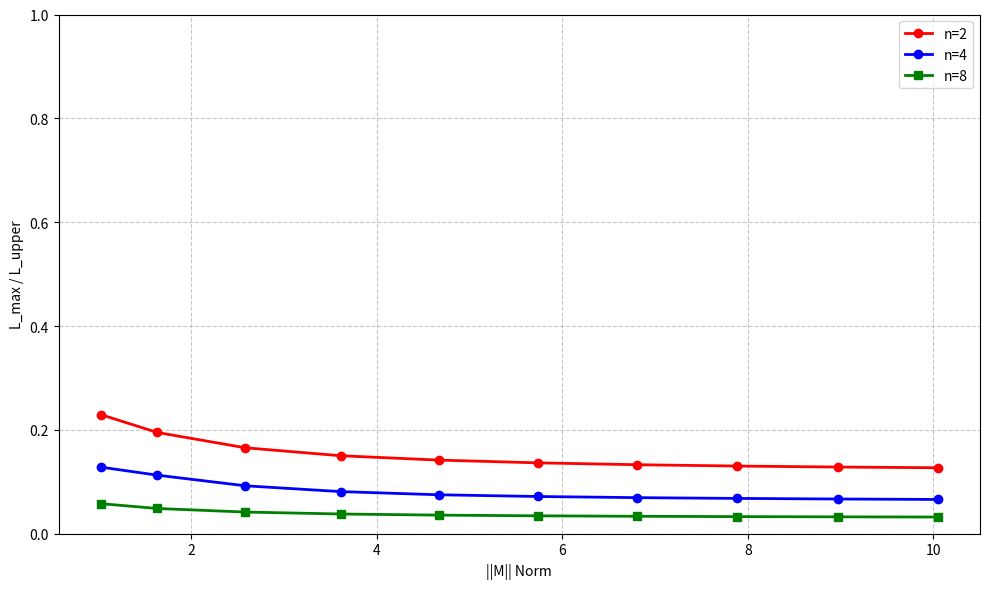

Write Python code to recreate this figure.
# import matplotlib.pyplot as plt
# from sympy.printing.pretty.pretty_symbology import line_width
#
# # """Two Gates"""
# # # q = 4, g = 2, l = [1,2,3,4,5,6,7,8,9,10]
# # fourQ_twoG = [(1, 4, 2, 0.8879927230939715), (2, 4, 2, 0.7149009407554339), (3, 4, 2, 1.118382167660306), (4, 4, 2, 1.4537154108324442), (5, 4, 2, 1.432937049675312), (6, 4, 2, 1.7363925738398756), (7, 4, 2, 2.184481617369816), (8, 4, 2, 2.1005096791101936), (9, 4, 2, 2.519314170603223), (10, 4, 2, 2.8205321708960467)]
# #
# # # q = 8, g = 2, l = [1,2,3,4, 5]
# # eightQ_twoG = [(1, 8, 2, 0.4380778457243751), (2, 8, 2, 0.26729427076705997), (3, 8, 2, 0.32466597511889955), (4, 8, 2, 0.4134197059027252), (5, 8, 2, 0.3455305946654719)]
# #
# # # q = 10, g = 2, l = [1,2,3,4]
# # tenQ_twoG = [(1, 10, 2, 0.40978141209777946), (2, 10, 2, 0.163454521219675), (3, 10, 2, 0.32221696271360833), (4, 10, 2, 0.2017337963842811)]
#
#
# """3 Gates"""
# # q = 1, g = 3, l = [1,5,10, 15, 20, 25, 30, 35, 40]
# oneQ_threeG = [(1, 1, 3, 1.965525726370158), (5, 1, 3, 6.436282116066916), (10, 1, 3, 11.776384364142976), (15, 1, 3, 16.783976234411604), (20, 1, 3, 22.177215728608942), (25, 1, 3, 27.513140120674816), (30, 1, 3, 32.29561382430927), (35, 1, 3, 39.08914586864514), (40, 1, 3, 44.63155788758197)]
#
# # q = 2, g = 3, l = [1,2,3,4,5,6,7,8,9,10,11,12,13,14,15,16,17,18,19,20]
# twoQ_threeG = [(1, 2, 3, 1.9182122556740817), (2, 2, 3, 2.4071741737372507), (3, 2, 3, 3.5236568840002587), (4, 2, 3, 4.811272362899584), (5, 2, 3, 4.808879133191292), (6, 2, 3, 6.080643970822507), (7, 2, 3, 7.861919779111797), (8, 2, 3, 7.275262304341641), (9, 2, 3, 8.493986456653259), (10, 2, 3, 9.421856492003737), (11, 2, 3, 9.75924005523155), (12, 2, 3, 11.694962176840404), (13, 2, 3, 11.357062829698963), (14, 2, 3, 13.150317977607731), (15, 2, 3, 11.88016958288265), (16, 2, 3, 13.597651814764738), (17, 2, 3, 14.184934646092023), (18, 2, 3, 16.267916204165356), (19, 2, 3, 17.336605361833524), (20, 2, 3, 16.710640450856296)]
#
# # q = 4, g = 3, l = [1,2,3,4,5,6,7,8,9,10]
# fourQ_threeG= [(1, 4, 3, 1.1836489427456423), (2, 4, 3, 1.3624049124275992), (3, 4, 3, 1.7315430795542082), (4, 4, 3, 2.371395867254742), (5, 4, 3, 2.561128199093816), (6, 4, 3, 3.2193956584675707), (7, 4, 3, 2.869838176284573), (8, 4, 3, 3.6540822054632667), (9, 4, 3, 3.9578410371561397), (10, 4, 3, 3.7212311229688693)]
#
# # q = 8, g = 3, l =[1,2,3,4,5]
# eightQ_threeG = [(1, 8, 3, 0.7682947642956021), (2, 8, 3, 0.5068252216608563), (3, 8, 3, 0.6432356774512358), (4, 8, 3, 0.46605237711884384), (5, 8, 3, 0.5931924859826063)]
#
# # q = 10, g = 3, l = [1,2,3,4]
# tenQ_threeG = [(1, 10, 3, 0.6015859484660139), (2, 10, 3, 0.31655758281558377), (3, 10, 3, 0.3018106946248048), (4, 10, 3, 0.262804728536154)]
#
# active = twoQ_threeG
#
# # Extract the number of layers for the x-axis labels
# n_layers_list = [(item[0] * item[1] * item[2]) for item in active]
#
# # Ratio = max_hessian_norm / (n_layers * n_qubits * n_gates)
# tightness_ratios = [item[3]*100 / (item[0] * item[1] * item[2]) for item in active]
#
# # Create the bar chart
# plt.figure(figsize=(10, 6))
# plt.plot(n_layers_list, tightness_ratios, color='blue', linewidth=4)
#
# # Add titles and labels for clarity
# plt.xlabel('Number of Parameters')
# plt.ylabel('Measured Norm / Theoretical Bound')
# plt.title('Bound Tightness vs. Number of Layers for 4-Qubit QNN')
# plt.xticks(n_layers_list) # Ensure all layer numbers are shown as ticks
# plt.grid(axis='y', linestyle='--', alpha=0.7)
# plt.ylim(0, max(tightness_ratios) + 10)
# plt.show()


import matplotlib.pyplot as plt
import numpy as np

# ==================================================================
# 1. DATA
# ==================================================================
# Structure: {n_qubits: [(params_1, L_max), (params_2, L_max), ...]}
# Strucutre [(Norm M, L_max, L_bound), (Norm M2, L_max2, L_bound) ...]

data_with_entanglement = {
    2: [(1, 2, 3, 1.9182122556740817), (2, 2, 3, 2.4071741737372507), (3, 2, 3, 3.5236568840002587), (4, 2, 3, 4.811272362899584), (5, 2, 3, 4.808879133191292), (6, 2, 3, 6.080643970822507), (7, 2, 3, 7.861919779111797), (8, 2, 3, 7.275262304341641), (9, 2, 3, 8.493986456653259), (10, 2, 3, 9.421856492003737), (11, 2, 3, 9.75924005523155), (12, 2, 3, 11.694962176840404), (13, 2, 3, 11.357062829698963), (14, 2, 3, 13.150317977607731), (15, 2, 3, 11.88016958288265), (16, 2, 3, 13.597651814764738), (17, 2, 3, 14.184934646092023), (18, 2, 3, 16.267916204165356), (19, 2, 3, 17.336605361833524), (20, 2, 3, 16.710640450856296)],
    4: [(1, 4, 3, 1.1836489427456423), (2, 4, 3, 1.3624049124275992), (3, 4, 3, 1.7315430795542082),(4, 4, 3, 2.371395867254742), (5, 4, 3, 2.561128199093816), (6, 4, 3, 3.2193956584675707),(7, 4, 3, 2.869838176284573), (8, 4, 3, 3.6540822054632667), (9, 4, 3, 3.9578410371561397),(10, 4, 3, 3.7212311229688693)],
    8: [(1, 8, 3, 0.7682947642956021), (2, 8, 3, 0.5068252216608563), (3, 8, 3, 0.6432356774512358), (4, 8, 3, 0.46605237711884384), (5, 8, 3, 0.5931924859826063)],
    10: [(1, 10, 3, 0.6015859484660139), (2, 10, 3, 0.31655758281558377), (3, 10, 3, 0.3018106946248048), (4, 10, 3, 0.262804728536154)]
}

data_no_entanglement = {
    1: [(1, 1, 3, 1.965525726370158), (5, 1, 3, 6.436282116066916), (10, 1, 3, 11.776384364142976),(15, 1, 3, 16.783976234411604), (20, 1, 3, 22.177215728608942), (25, 1, 3, 27.513140120674816),(30, 1, 3, 32.29561382430927), (35, 1, 3, 39.08914586864514), (40, 1, 3, 44.63155788758197)],
    2: [(1, 2, 3, 0.9902355133415315), (2, 2, 3, 1.4818437030837714), (3, 2, 3, 2.153426077099075),(4, 2, 3, 2.8551045049470862), (5, 2, 3, 3.223809002946435), (6, 2, 3, 3.8730663851775966),(7, 2, 3, 4.5329139332533845), (8, 2, 3, 4.958577680421357), (9, 2, 3, 5.443345644449277),(10, 2, 3, 5.946322380201764), (11, 2, 3, 7.091564604608551), (12, 2, 3, 6.868824899442566),(13, 2, 3, 7.373758022139593), (14, 2, 3, 8.237350838681651), (15, 2, 3, 8.968637669240085),(16, 2, 3, 9.596989818977747), (17, 2, 3, 10.025201102425342), (18, 2, 3, 10.475304985201685),(19, 2, 3, 11.088152551149335), (20, 2, 3, 11.442693900868045)],
    4: [(1, 4, 3, 0.49806386817873116), (2, 4, 3, 0.7444517789590265), (3, 4, 3, 1.1045676552885146),(4, 4, 3, 1.4077797951282935), (5, 4, 3, 1.7289122060684776), (6, 4, 3, 1.9702909790517709),(7, 4, 3, 2.222742359965731), (8, 4, 3, 2.57487787250329), (9, 4, 3, 2.821396209557449),(10, 4, 3, 3.0824107749363328)],
    8: [(1, 8, 3, 0.24913336241455764), (2, 8, 3, 0.3731099860619447), (3, 8, 3, 0.5813920938301481),(4, 8, 3, 0.732694961298253), (5, 8, 3, 0.8534865904199935)],
    10: [(1, 10, 3, 0.19979157602750372), (2, 10, 3, 0.2985465788024339), (3, 10, 3, 0.47265486585354294), (4, 10, 3, 0.5806415854686175)]
}


# NORM SCALING DATA 2L, 2,4,8,10Q, 3G W in [0.1, 5]
data_M_scaling = {
    2: [(1.0198039027185564, 2.809453408072925, 12.237646832622676), (1.6313290801984848, 3.818025887991097, 19.575948962381815), (2.579501339502237, 5.124609239641493, 30.954016074026846), (3.60801576739595, 6.503050008736427, 43.2961892087514), (4.664020413736746, 7.937873946163769, 55.96824496484095), (5.732342722344832, 9.389242209358097, 68.78811266813798), (6.8071857457967, 10.854920093546278, 81.6862289495604), (7.885883621625874, 12.332948126673504, 94.6306034595105), (8.96704529009238, 13.821600487568363, 107.60454348110855), (10.049875621120892, 15.319370398839641, 120.59850745345071)],
    4: [(1.0198, 3.1412, 24.4753), (1.6313, 4.4154, 39.1519), (2.5795, 5.7150, 61.9080), (3.6080, 7.0263, 86.5924), (4.6640, 8.3969, 111.9365), (5.7323, 9.8629, 137.5762), (6.8072, 11.3506, 163.3725), (7.8859, 12.8675, 189.2612), (8.9670, 14.3893, 215.2091), (10.0499, 15.9149, 241.1970)],
    8: [(1.0198039027185564, 2.837724799451568, 48.950587330490706), (1.6313290801984848, 3.8067383397450416, 78.30379584952726), (2.579501339502237, 5.166990862510972, 123.81606429610738), (3.60801576739595, 6.5821347488822015, 173.1847568350056), (4.664020413736746, 8.023954413404837, 223.8729798593638), (5.732342722344832, 9.488314808160979, 275.15245067255194), (6.8071857457967, 10.971713319421015, 326.7449157982416), (7.885883621625874, 12.471127979286742, 378.522413838042), (8.96704529009238, 13.983974359395393, 430.4181739244342), (10.049875621120892, 15.508071523687942, 482.39402981380283)]
}

# ==================================================================
# 2. PLOTTING LOGIC P SCALING
# ==================================================================
def plot_P():
    fig, ax = plt.subplots(figsize=(14, 8))

    colors = {1: 'orange', 2: 'orangered', 4: 'royalblue', 8: 'forestgreen', 10: 'purple'}
    markers = {2: 'o', 4: 's', 8: '^', 10: 'D'}

    # Plot data WITH entanglement (solid lines)
    for n_qubits, data_points in data_with_entanglement.items():
        # CORRECTED: Calculate P (x-axis) as layers * qubits * gates
        params = [p[0] * p[1] * p[2] for p in data_points]
        # CORRECTED: Calculate the ratio % (y-axis) as (norm / P) * 100
        ratios = [(p[3] / (p[0] * p[1] * p[2])) * 100 for p in data_points]
        ax.plot(params, ratios,
                marker=markers.get(n_qubits),
                linestyle='-',
                color=colors.get(n_qubits),
                label=f'n={n_qubits}, With Entanglement')

    # Plot data NO entanglement (dashed lines)
    for n_qubits, data_points in data_no_entanglement.items():
        # CORRECTED: Calculate P (x-axis) as layers * qubits * gates
        params = [p[0] * p[1] * p[2] for p in data_points]
        # CORRECTED: Calculate the ratio % (y-axis) as (norm / P) * 100
        ratios = [(p[3] / (p[0] * p[1] * p[2])) * 100 for p in data_points]
        ax.plot(params, ratios,
                marker=markers.get(n_qubits),
                linestyle='--',
                color=colors.get(n_qubits),
                label=f'n={n_qubits}, No Entanglement')

    # ==================================================================
    # 3. STYLING THE PLOT
    # ==================================================================
    # ax.set_title('Bound Tightness Decreases with Qubit Count', fontsize=16)
    ax.set_xlabel('Number of Parameters (P)', fontsize=12)
    ax.set_ylabel('Measured Norm / Theoretical Bound (%)', fontsize=12)
    ax.grid(True, which='both', linestyle='--', linewidth=0.5)
    ax.legend(title='QNN Architecture', fontsize=10)

    plt.tight_layout()
    plt.show()


def plot_M():
    fig, ax = plt.subplots(figsize=(10, 6))

    # Extract data for element 2
    m_norms_2 = [point[0] for point in data_M_scaling[2]]
    ratios_2 = [point[1] / point[2] for point in data_M_scaling[2]]  # L_max / L_upper

    # Extract data for element 4
    m_norms_4 = [point[0] for point in data_M_scaling[4]]
    ratios_4 = [point[1] / point[2] for point in data_M_scaling[4]]  # L_max / L_upper

    # Extract data for element 4
    m_norms_8 = [point[0] for point in data_M_scaling[8]]
    ratios_8 = [point[1] / point[2] for point in data_M_scaling[8]]  # L_max / L_upper

    ax.plot(m_norms_2, ratios_2, 'o-', color='red', linewidth=2, markersize=6, label='n=2')
    ax.plot(m_norms_4, ratios_4, 'o-', color='blue', linewidth=2, markersize=6, label='n=4')
    ax.plot(m_norms_8, ratios_8, 's-', color='green', linewidth=2, markersize=6, label='n=8')

    ax.set_xlabel('||M|| Norm')
    ax.set_ylabel('L_max / L_upper')
    ax.set_ylim(0, 1)
    ax.grid(True, linestyle='--', alpha=0.7)
    ax.legend()

    plt.tight_layout()
    plt.show()

plot_M()
